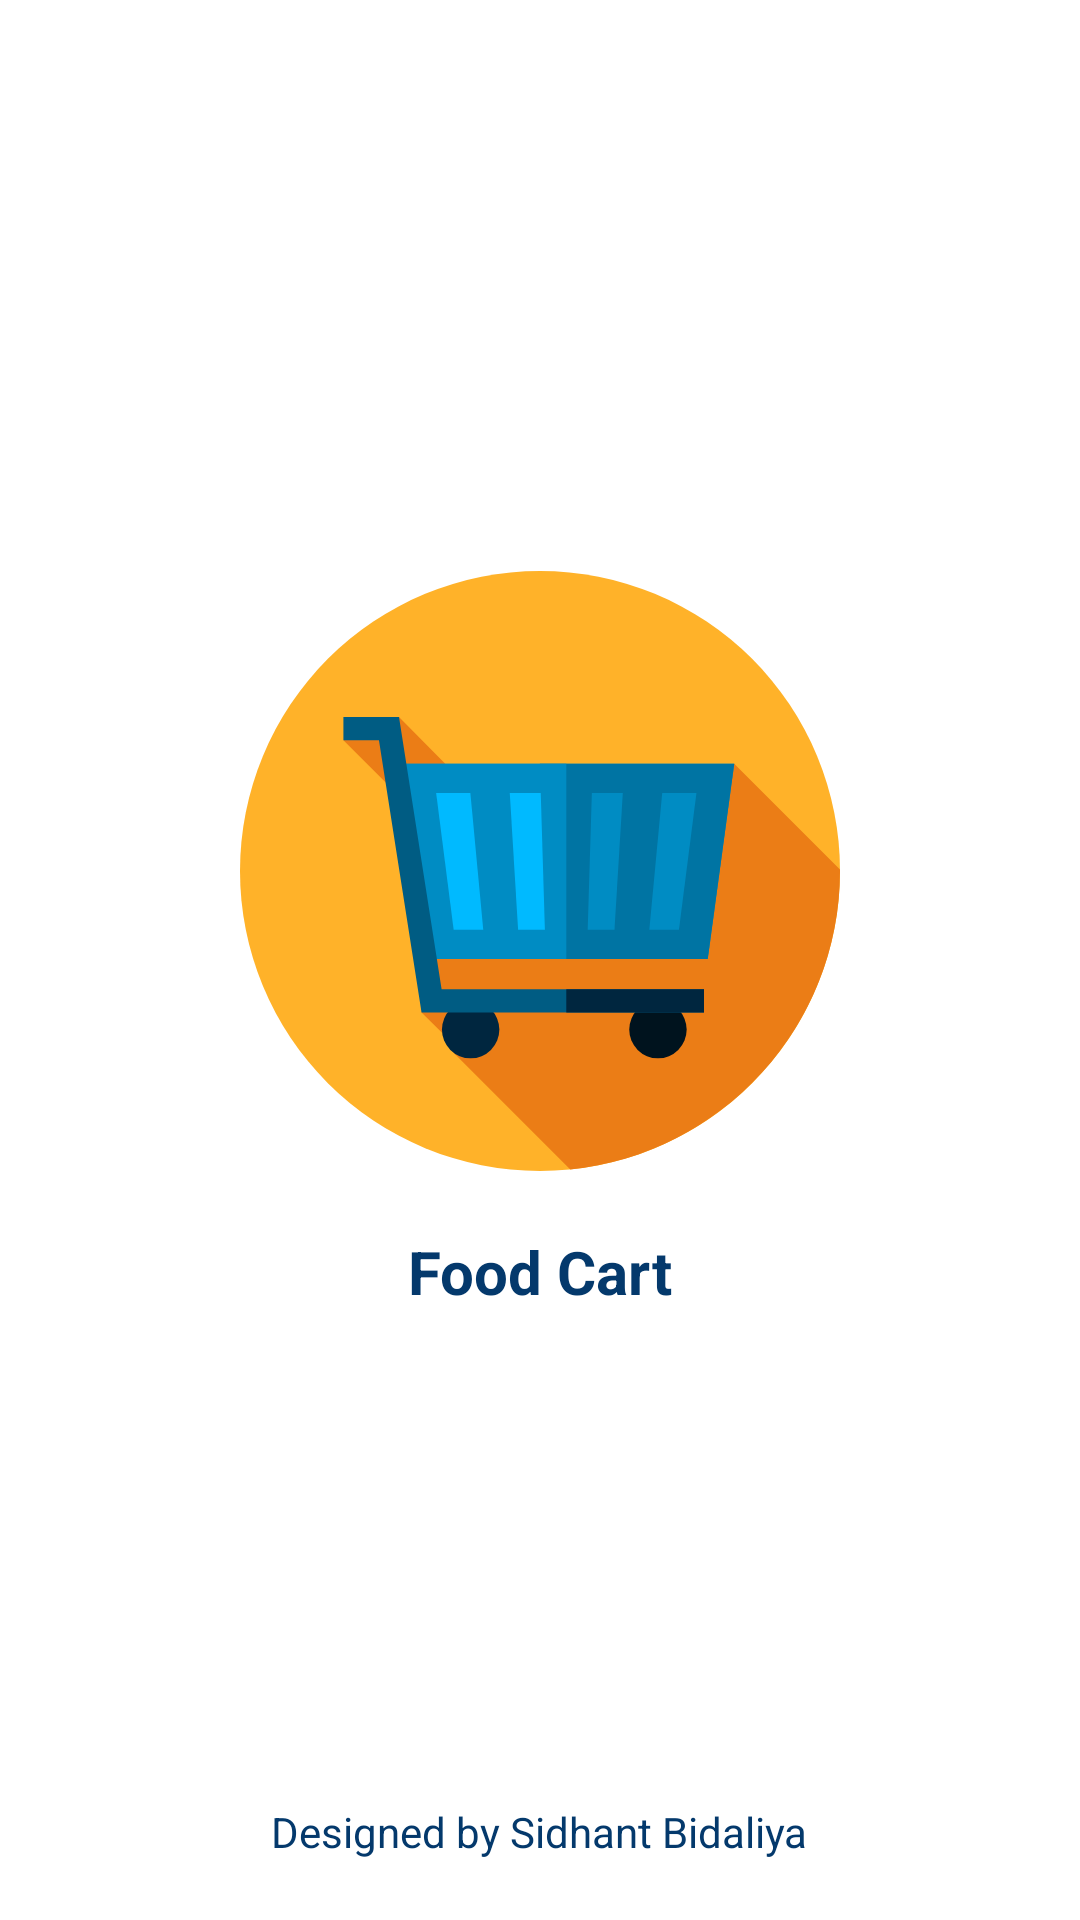

Produce the Android XML layout that renders to this screen, including the resource entries it uses.
<!-- AndroidManifest.xml: activity theme SplashTheme -->
<!-- res/layout/activity_welcome_splash.xml -->
<?xml version="1.0" encoding="utf-8"?>
<RelativeLayout xmlns:android="http://schemas.android.com/apk/res/android"
    xmlns:app="http://schemas.android.com/apk/res-auto"
    xmlns:tools="http://schemas.android.com/tools"
    android:layout_width="match_parent"
    android:layout_height="match_parent"
    android:background="@color/white"
    tools:context=".activity.WelcomeSplashActivity">

    <RelativeLayout
        android:layout_width="match_parent"
        android:layout_height="match_parent"
        android:layout_above="@+id/r5">

        <ImageView
            android:id="@+id/r4"
            android:layout_width="200dp"
            android:layout_height="wrap_content"
            android:adjustViewBounds="true"
            android:layout_centerInParent="true"
            android:src="@drawable/app_logo"/>

        <TextView
            android:layout_width="wrap_content"
            android:layout_height="wrap_content"
            android:layout_below="@+id/r4"
            android:layout_centerHorizontal="true"
            android:text="@string/food_cart"
            android:layout_margin="20dp"
            android:textSize="20sp"
            android:textColor="@color/colorPrimaryDark"
            android:textStyle="bold"/>

    </RelativeLayout>

    <TextView
        android:id="@+id/r5"
        android:layout_width="wrap_content"
        android:layout_height="wrap_content"
        android:text="@string/designed_by_sidhant_bidaliya"
        android:layout_centerHorizontal="true"
        android:layout_alignParentBottom="true"
        android:textColor="@color/colorPrimaryDark"
        android:layout_margin="20dp"/>

</RelativeLayout>
<!-- resources referenced by this layout -->
<resources>
  <color name="colorPrimaryDark">#04396C</color>
  <color name="white">#ffffff</color>
  <!-- drawable app_logo: vector/xml drawable (drawable, 2017 chars, omitted) -->
  <string name="designed_by_sidhant_bidaliya">Designed by Sidhant Bidaliya</string>
  <string name="food_cart">Food Cart</string>
  <style name="SplashTheme" parent="Theme.AppCompat.NoActionBar">
          
          <item name="windowNoTitle">true</item>
          <item name="windowActionBar">false</item>
          <item name="android:windowFullscreen">true</item>
          <item name="android:windowContentOverlay">@null</item>
      </style>
</resources>
